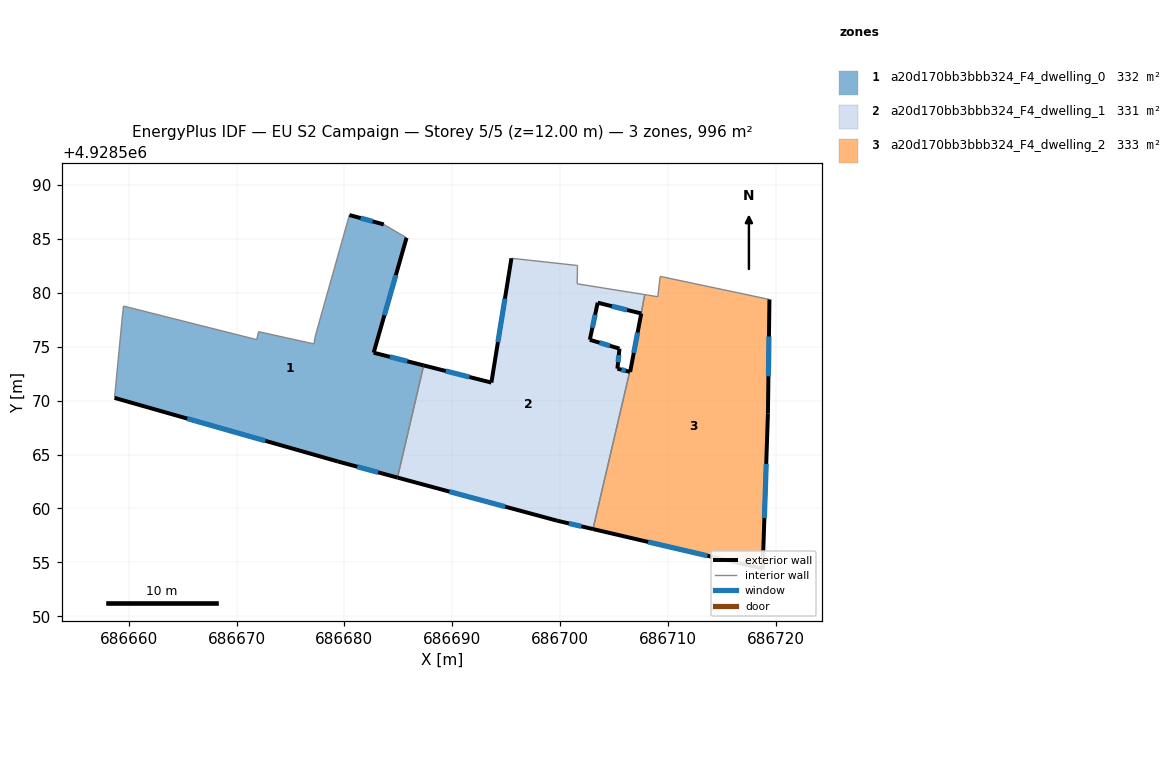
=== STOREY PLAN SPEC (per zone: floor XY polygon, exterior-wall plan segments, windows/doors) ===
zone 1: a20d170bb3bbb324_F4_dwelling_0  (331.9 m²)
  floor: (686685.77, 4928585.11) (686682.72, 4928574.45) (686687.36, 4928573.27) (686684.93, 4928562.87) (686679.41, 4928564.36) (686658.69, 4928570.26) (686659.37, 4928577.39) (686659.52, 4928578.77) (686671.88, 4928575.66) (686672.04, 4928576.40) (686677.18, 4928575.26) (686677.33, 4928576.08) (686680.47, 4928587.22) (686683.66, 4928586.35)
  exterior wall: (686683.66, 4928586.35) – (686680.47, 4928587.22)  [3.3 m]
    window: (686682.62, 4928586.63) – (686681.51, 4928586.93)  [1.2 m²]
  exterior wall: (686682.72, 4928574.45) – (686685.77, 4928585.11)  [11.1 m]
    window: (686683.71, 4928577.91) – (686684.78, 4928581.64)  [4.1 m²]
  exterior wall: (686687.36, 4928573.27) – (686682.72, 4928574.45)  [4.8 m]
    window: (686685.85, 4928573.65) – (686684.23, 4928574.06)  [1.8 m²]
  exterior wall: (686679.41, 4928564.36) – (686684.93, 4928562.87)  [5.7 m]
    window: (686681.21, 4928563.87) – (686683.14, 4928563.35)  [2.1 m²]
  exterior wall: (686658.69, 4928570.26) – (686679.41, 4928564.36)  [21.5 m]
    window: (686665.43, 4928568.34) – (686672.67, 4928566.28)  [7.9 m²]
  interior walls: 9
zone 2: a20d170bb3bbb324_F4_dwelling_1  (331.1 m²)
  floor: (686707.87, 4928579.83) (686707.53, 4928578.09) (686703.50, 4928579.09) (686702.77, 4928575.65) (686705.52, 4928574.83) (686705.33, 4928572.97) (686706.47, 4928572.68) (686703.06, 4928558.09) (686699.74, 4928558.87) (686684.93, 4928562.87) (686687.36, 4928573.27) (686693.64, 4928571.68) (686695.50, 4928583.21) (686701.62, 4928582.54) (686701.60, 4928580.84)
  exterior wall: (686703.50, 4928579.09) – (686707.53, 4928578.09)  [4.2 m]
    window: (686704.81, 4928578.76) – (686706.22, 4928578.41)  [1.5 m²]
  exterior wall: (686702.77, 4928575.65) – (686703.50, 4928579.09)  [3.5 m]
    window: (686703.01, 4928576.76) – (686703.26, 4928577.97)  [1.3 m²]
  exterior wall: (686705.52, 4928574.83) – (686702.77, 4928575.65)  [2.9 m]
    window: (686704.62, 4928575.09) – (686703.66, 4928575.38)  [1.1 m²]
  exterior wall: (686705.33, 4928572.97) – (686705.52, 4928574.83)  [1.9 m]
    window: (686705.39, 4928573.57) – (686705.46, 4928574.22)  [0.7 m²]
  exterior wall: (686706.47, 4928572.68) – (686705.33, 4928572.97)  [1.2 m]
    window: (686706.10, 4928572.77) – (686705.70, 4928572.87)  [0.4 m²]
  exterior wall: (686699.74, 4928558.87) – (686703.06, 4928558.09)  [3.4 m]
    window: (686700.82, 4928558.61) – (686701.98, 4928558.34)  [1.3 m²]
  exterior wall: (686684.93, 4928562.87) – (686699.74, 4928558.87)  [15.3 m]
    window: (686689.75, 4928561.57) – (686694.92, 4928560.17)  [5.6 m²]
  exterior wall: (686693.64, 4928571.68) – (686687.36, 4928573.27)  [6.5 m]
    window: (686691.60, 4928572.20) – (686689.40, 4928572.75)  [2.4 m²]
  exterior wall: (686695.50, 4928583.21) – (686693.64, 4928571.68)  [11.7 m]
    window: (686694.89, 4928579.46) – (686694.24, 4928575.43)  [4.3 m²]
  interior walls: 6
zone 3: a20d170bb3bbb324_F4_dwelling_2  (332.8 m²)
  floor: (686719.43, 4928579.39) (686719.29, 4928568.83) (686718.80, 4928554.42) (686703.06, 4928558.09) (686706.47, 4928572.68) (686706.51, 4928572.67) (686707.54, 4928578.09) (686707.87, 4928579.83) (686708.13, 4928579.79) (686709.07, 4928579.64) (686709.29, 4928581.53)
  exterior wall: (686719.29, 4928568.83) – (686719.43, 4928579.39)  [10.6 m]
    window: (686719.33, 4928572.26) – (686719.38, 4928575.95)  [3.9 m²]
  exterior wall: (686718.80, 4928554.42) – (686719.29, 4928568.83)  [14.4 m]
    window: (686718.96, 4928559.10) – (686719.13, 4928564.14)  [5.3 m²]
  exterior wall: (686703.06, 4928558.09) – (686718.80, 4928554.42)  [16.2 m]
    window: (686708.18, 4928556.90) – (686713.68, 4928555.61)  [5.9 m²]
  exterior wall: (686706.51, 4928572.67) – (686706.47, 4928572.68)  [0.0 m]
  exterior wall: (686707.54, 4928578.09) – (686706.51, 4928572.67)  [5.5 m]
    window: (686707.20, 4928576.32) – (686706.84, 4928574.43)  [2.0 m²]
  interior walls: 6

=== DERIVED (storey summary) ===
Building: EU S2 Campaign
Storey: 5 of 5  (floor level z = 12.00 m)
Storey gross floor area: 995.9 m²
Zones on this storey: 3
  - a20d170bb3bbb324_F4_dwelling_0: floor 331.9 m²; exterior wall 46.4 m (139.3 m²); 5 window(s) 17.0 m²; WWR 12.2%
  - a20d170bb3bbb324_F4_dwelling_1: floor 331.1 m²; exterior wall 50.5 m (151.5 m²); 9 window(s) 18.5 m²; WWR 12.2%
  - a20d170bb3bbb324_F4_dwelling_2: floor 332.8 m²; exterior wall 46.7 m (140.1 m²); 4 window(s) 17.1 m²; WWR 12.2%
Zone adjacency (shared interzone walls):
  - a20d170bb3bbb324_F4_dwelling_0 ↔ a20d170bb3bbb324_F4_dwelling_1
  - a20d170bb3bbb324_F4_dwelling_1 ↔ a20d170bb3bbb324_F4_dwelling_2